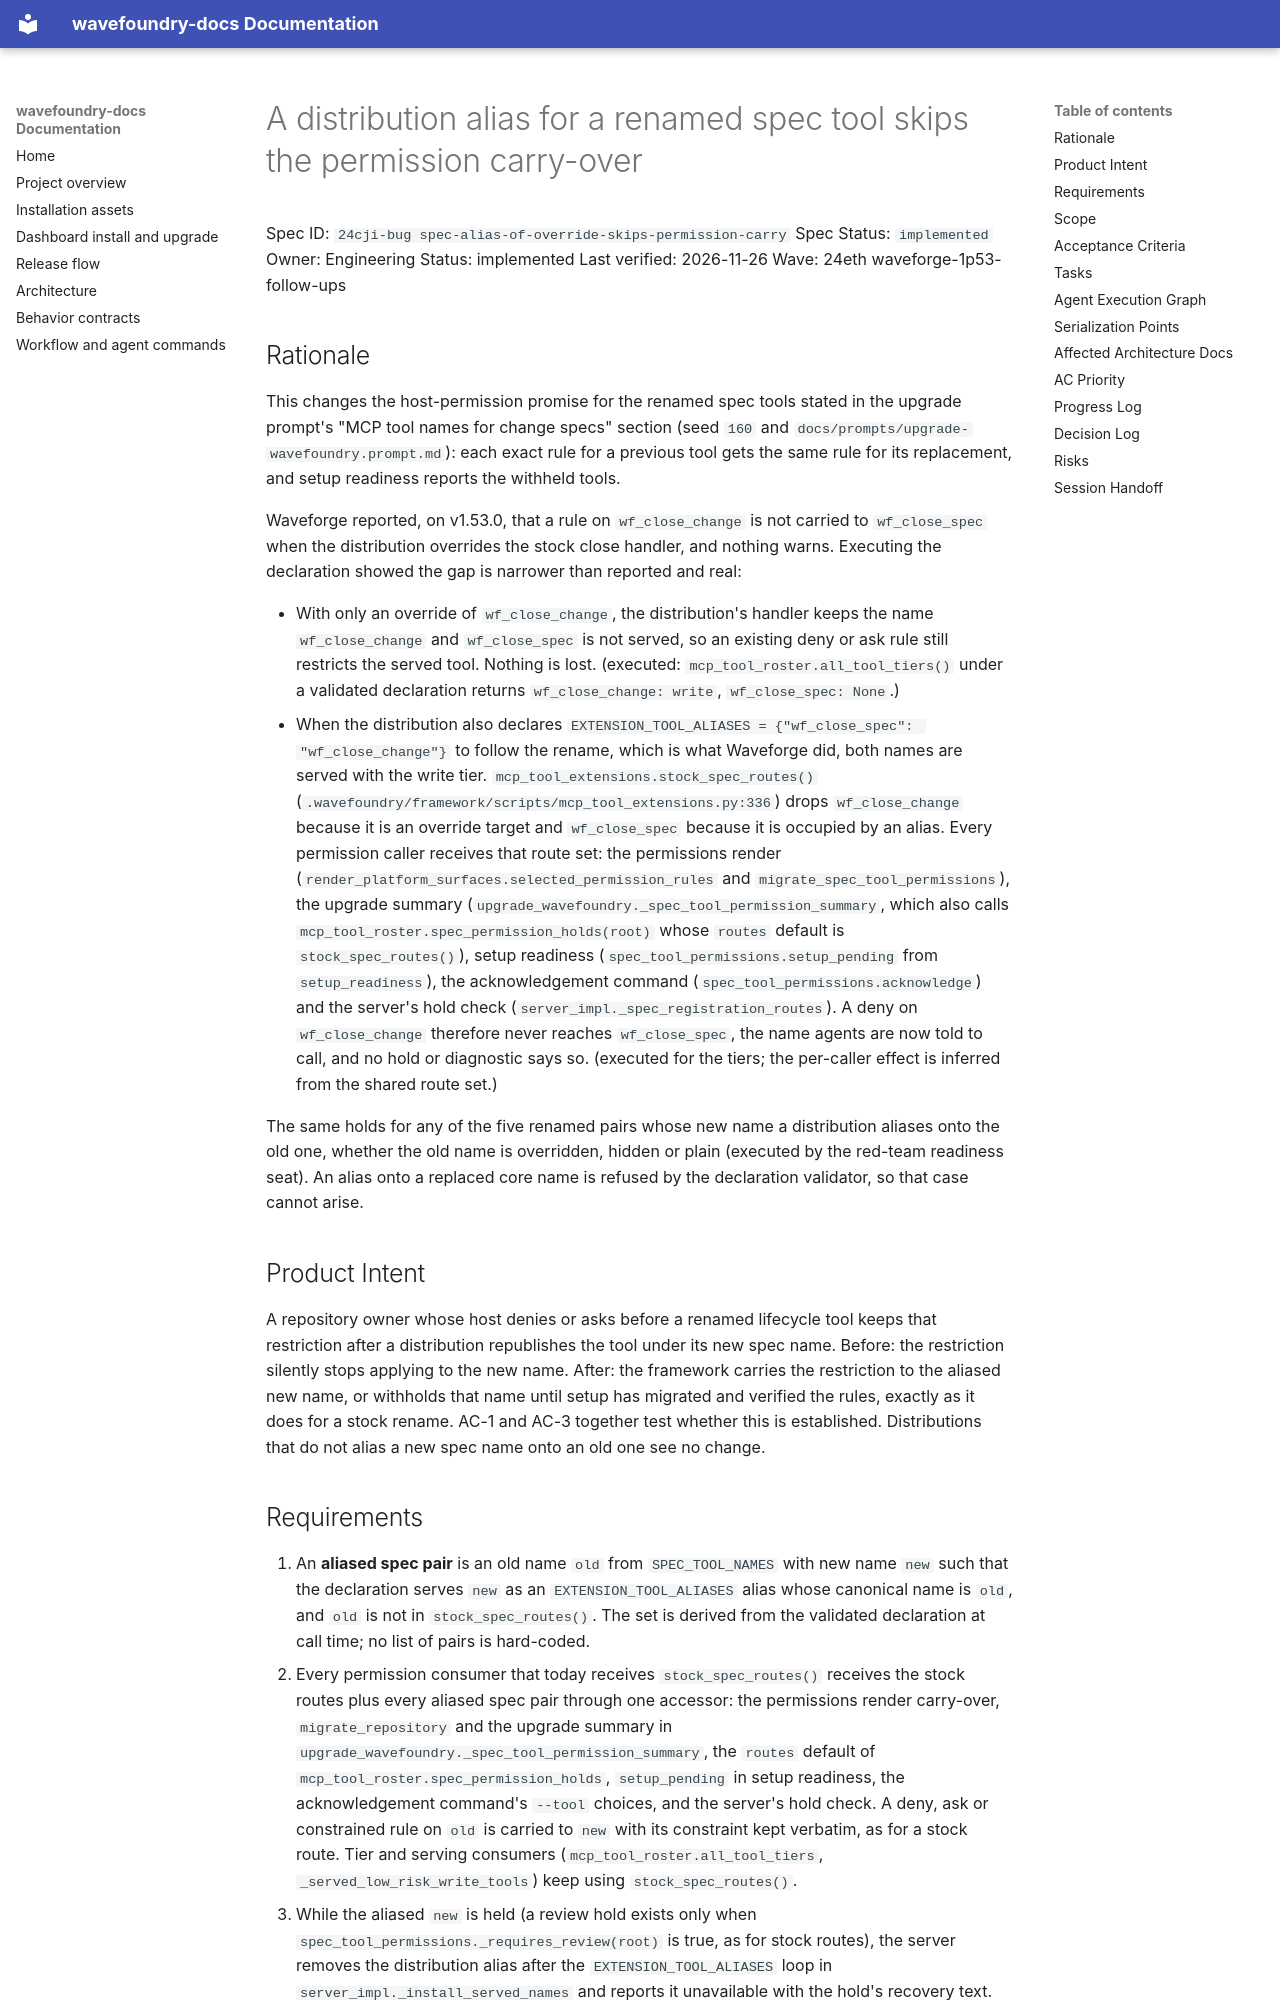

repository: coryhacking/wavefoundry · page: waves/24eth waveforge-1p53-follow-ups/24cji-bug spec-alias-of-override-skips-permission-carry/index.html · generator: mkdocs

# A distribution alias for a renamed spec tool skips the permission carry-over

Spec ID: `24cji-bug spec-alias-of-override-skips-permission-carry`
Spec Status: `implemented`
Owner: Engineering
Status: implemented
Last verified: 2026-11-26
Wave: 24eth waveforge-1p53-follow-ups

## Rationale

This changes the host-permission promise for the renamed spec tools stated in the upgrade prompt's "MCP tool names for change specs" section (seed `160` and `docs/prompts/upgrade-wavefoundry.prompt.md`): each exact rule for a previous tool gets the same rule for its replacement, and setup readiness reports the withheld tools.

Waveforge reported, on v1.53.0, that a rule on `wf_close_change` is not carried to `wf_close_spec` when the distribution overrides the stock close handler, and nothing warns. Executing the declaration showed the gap is narrower than reported and real:

- With only an override of `wf_close_change`, the distribution's handler keeps the name `wf_close_change` and `wf_close_spec` is not served, so an existing deny or ask rule still restricts the served tool. Nothing is lost. (executed: `mcp_tool_roster.all_tool_tiers()` under a validated declaration returns `wf_close_change: write`, `wf_close_spec: None`.)
- When the distribution also declares `EXTENSION_TOOL_ALIASES = {"wf_close_spec": "wf_close_change"}` to follow the rename, which is what Waveforge did, both names are served with the write tier. `mcp_tool_extensions.stock_spec_routes()` (`.wavefoundry/framework/scripts/mcp_tool_extensions.py:336`) drops `wf_close_change` because it is an override target and `wf_close_spec` because it is occupied by an alias. Every permission caller receives that route set: the permissions render (`render_platform_surfaces.selected_permission_rules` and `migrate_spec_tool_permissions`), the upgrade summary (`upgrade_wavefoundry._spec_tool_permission_summary`, which also calls `mcp_tool_roster.spec_permission_holds(root)` whose `routes` default is `stock_spec_routes()`), setup readiness (`spec_tool_permissions.setup_pending` from `setup_readiness`), the acknowledgement command (`spec_tool_permissions.acknowledge`) and the server's hold check (`server_impl._spec_registration_routes`). A deny on `wf_close_change` therefore never reaches `wf_close_spec`, the name agents are now told to call, and no hold or diagnostic says so. (executed for the tiers; the per-caller effect is inferred from the shared route set.)

The same holds for any of the five renamed pairs whose new name a distribution aliases onto the old one, whether the old name is overridden, hidden or plain (executed by the red-team readiness seat). An alias onto a replaced core name is refused by the declaration validator, so that case cannot arise.

## Product Intent

A repository owner whose host denies or asks before a renamed lifecycle tool keeps that restriction after a distribution republishes the tool under its new spec name. Before: the restriction silently stops applying to the new name. After: the framework carries the restriction to the aliased new name, or withholds that name until setup has migrated and verified the rules, exactly as it does for a stock rename. AC-1 and AC-3 together test whether this is established. Distributions that do not alias a new spec name onto an old one see no change.
